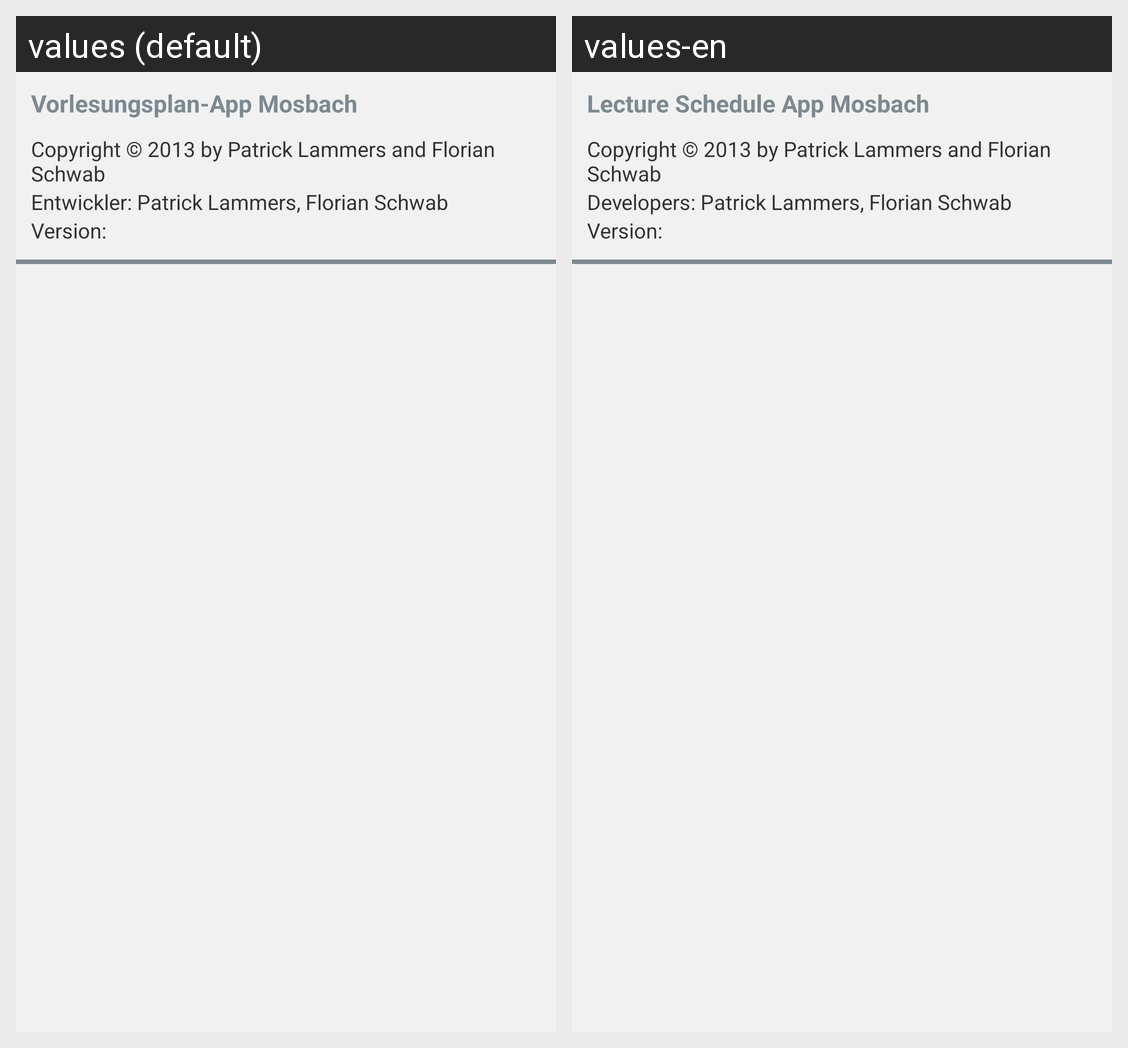

Translations of the strings shown on this Android screen, per locale in the grid:
Android screen res/layout/info_help_new.xml rendered under 2 locales, left to right: values (default), values-en. Device: Nexus 5 (rendered at 1080×1920; each locale shown at half size, 540×960, under a caption strip naming it); theme AppTheme.
Strings drawn on this screen, with the default value and each locale's value (text and hints the layout hard-codes, and strings that could not be matched under every locale, appear in the picture but are not listed):

app_name_long
  values: Vorlesungsplan-App Mosbach
  values-en: Lecture Schedule App Mosbach

copyright_laws
  values: Copyright © 2013 by Patrick Lammers and Florian Schwab
  values-en: Copyright © 2013 by Patrick Lammers and Florian Schwab

created_by
  values: Entwickler: Patrick Lammers, Florian Schwab
  values-en: Developers: Patrick Lammers, Florian Schwab

version_info
  values: Version:
  values-en: Version:
